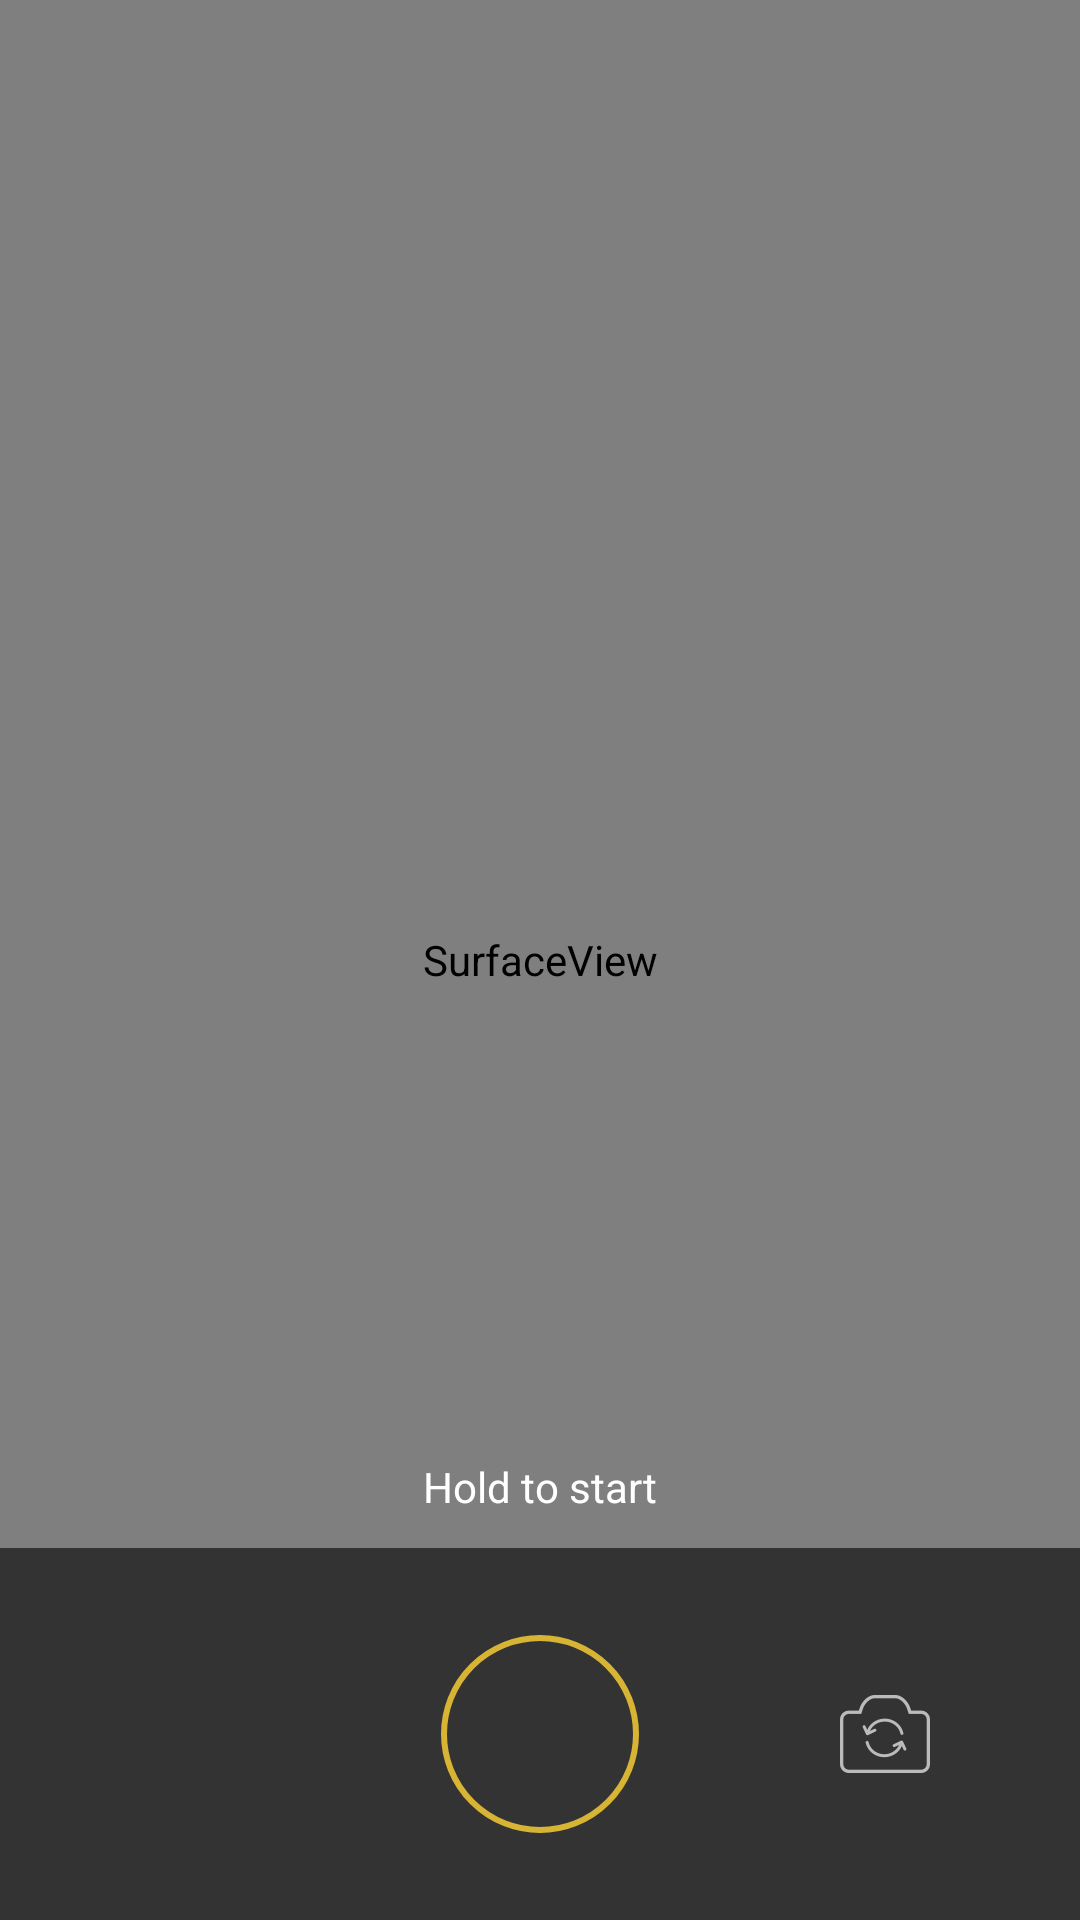

Reconstruct the res/layout file that produces this screen, plus the resources it refers to.
<!-- AndroidManifest.xml: fallback theme Theme.MaterialComponents.DayNight.NoActionBar -->
<!-- res/layout/view_capture_code_video.xml -->
<?xml version="1.0" encoding="utf-8"?>
<RelativeLayout xmlns:android="http://schemas.android.com/apk/res/android"
  android:layout_width="match_parent"
  android:layout_height="match_parent"
  android:orientation="vertical">

  <LinearLayout
    android:layout_width="match_parent"
    android:layout_height="match_parent">

    <RelativeLayout
      android:id="@+id/inner_frame"
      android:layout_width="match_parent"
      android:layout_height="match_parent">

      <SurfaceView
        android:id="@+id/sv_preview"
        android:layout_width="match_parent"
        android:layout_height="match_parent" />
    </RelativeLayout>

  </LinearLayout>
  <FrameLayout
    android:id="@+id/layout_button"
    android:layout_width="match_parent"
    android:layout_alignParentBottom="true"
    android:background="@color/black_alph_60"
    android:layout_height="wrap_content">
    <FrameLayout
      android:layout_width="match_parent"
      android:layout_height="124dp"
      android:orientation="vertical">

      <com.yunio.videocapture.view.ProgressView
        android:id="@+id/pv_progress"
        android:layout_width="match_parent"
        android:layout_height="2dp"
        android:visibility="gone"></com.yunio.videocapture.view.ProgressView>

      <RelativeLayout
        android:layout_width="match_parent"
        android:layout_height="wrap_content"
        android:layout_gravity="center">

        <TextView
          android:id="@+id/tv_camera"
          android:layout_width="66dp"
          android:layout_height="66dp"
          android:layout_centerInParent="true"
          android:background="@drawable/bg_capture_normal" />

        <ImageView
          android:id="@+id/iv_reverse_camera"
          android:layout_width="wrap_content"
          android:layout_height="wrap_content"
          android:layout_alignParentRight="true"
          android:layout_centerVertical="true"
          android:layout_marginRight="@dimen/reverse_camera_margin_right"
          android:src="@drawable/ic_reverse_camera" />
      </RelativeLayout>
      
      
      
      
      
      
    </FrameLayout>
  </FrameLayout>


  <TextView
    android:id="@+id/tv_state"
    android:layout_width="wrap_content"
    android:layout_height="wrap_content"
    android:layout_above="@id/layout_button"
    android:layout_centerHorizontal="true"
    android:layout_marginBottom="11dp"
    android:text="@string/press_start"
    android:textColor="@android:color/white"
    android:textSize="@dimen/text_size_small" />

</RelativeLayout>
<!-- resources referenced by this layout -->
<resources>
  <color name="black_alph_60">#99000000</color>
  <dimen name="reverse_camera_margin_right">50dp</dimen>
  <dimen name="text_size_small">14sp</dimen>
  <!-- drawable bg_capture_normal (drawable) -->
  <?xml version="1.0" encoding="utf-8"?>
  <shape xmlns:android="http://schemas.android.com/apk/res/android"
      android:shape="oval" >
  
      <stroke
          android:width="2dp"
          android:color="@color/text_yellow" />
  
      <solid android:color="@android:color/transparent" />
  
  </shape>
  <!-- drawable ic_reverse_camera: png bitmap (drawable-xxhdpi, 2785 bytes) -->
  <string name="press_start">Hold to start</string>
  <color name="text_yellow">#d8b434</color>
</resources>
